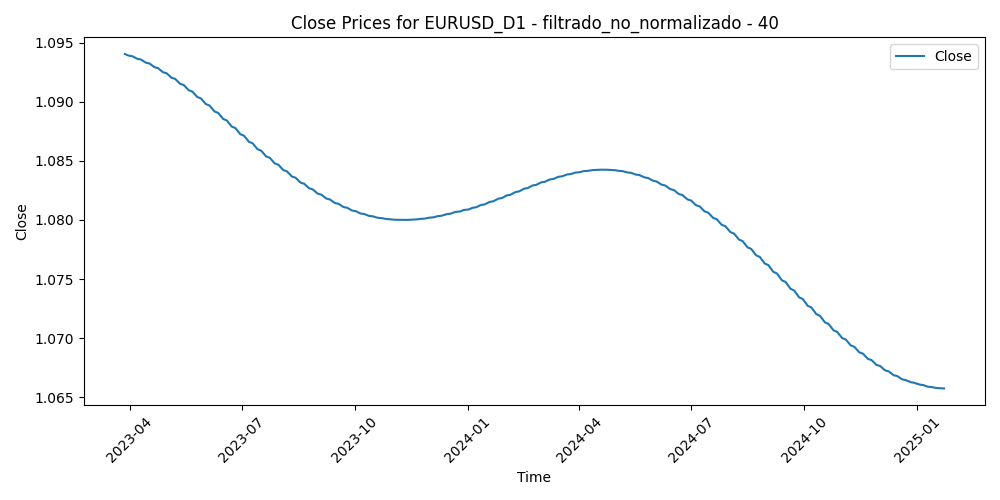

The table this chart was drawn from, first rows:
Time, Close, Volume, diferencia_media_40
2023-03-28, 1.094, 52916, -0.01496
2023-03-29, 1.094, 53939, -0.01518
2023-03-30, 1.094, 53925, -0.0213
2023-03-31, 1.094, 58264, -0.01477
2023-04-03, 1.094, 60678, -0.02045
2023-04-04, 1.094, 57830, -0.0252
2023-04-05, 1.094, 54292, -0.01986
2023-04-06, 1.094, 46405, -0.02072
2023-04-07, 1.094, 18148, -0.01798
2023-04-10, 1.094, 40572, -0.01383
2023-04-11, 1.094, 48294, -0.01865
2023-04-12, 1.093, 51185, -0.02572
2023-04-13, 1.093, 50302, -0.03034
2023-04-14, 1.093, 52522, -0.02431
2023-04-17, 1.093, 49987, -0.01703
2023-04-18, 1.093, 45953, -0.02082
2023-04-19, 1.093, 49787, -0.01818
2023-04-20, 1.093, 49880, -0.0187
2023-04-21, 1.093, 49021, -0.01948
2023-04-24, 1.093, 53892, -0.02407
2023-04-25, 1.093, 49876, -0.01584
2023-04-26, 1.093, 59637, -0.02142
2023-04-27, 1.093, 52602, -0.01933
2023-04-28, 1.092, 65235, -0.01713
2023-05-01, 1.092, 46742, -0.01239
2023-05-02, 1.092, 54988, -0.01355
2023-05-03, 1.092, 57768, -0.01856
2023-05-04, 1.092, 68971, -0.01248
2023-05-05, 1.092, 50962, -0.01216
2023-05-08, 1.092, 41056, -0.01003
2023-05-09, 1.092, 44390, -0.005206
2023-05-10, 1.092, 49161, -0.006279
2023-05-11, 1.092, 53114, 0.001146
2023-05-12, 1.092, 45625, 0.008218
2023-05-15, 1.091, 39824, 0.006105
2023-05-16, 1.091, 44777, 0.007517
2023-05-17, 1.091, 46651, 0.009876
2023-05-18, 1.091, 43909, 0.01659
2023-05-19, 1.091, 51318, 0.01312
2023-05-22, 1.091, 47118, 0.01252
2023-05-23, 1.091, 48830, 0.01649
2023-05-24, 1.091, 53075, 0.01837
2023-05-25, 1.091, 51572, 0.02034
2023-05-26, 1.09, 48465, 0.02006
2023-05-29, 1.09, 22816, 0.02119
2023-05-30, 1.09, 50761, 0.01813
2023-05-31, 1.09, 54635, 0.02216
2023-06-01, 1.09, 52382, 0.01435
2023-06-02, 1.09, 46905, 0.01938
2023-06-05, 1.09, 42868, 0.01852
2023-06-06, 1.09, 42505, 0.01995
2023-06-07, 1.089, 44014, 0.01856
2023-06-08, 1.089, 45014, 0.009479
2023-06-09, 1.089, 40632, 0.01228
2023-06-12, 1.089, 39650, 0.01098
2023-06-13, 1.089, 49993, 0.007011
2023-06-14, 1.089, 50573, 0.002899
2023-06-15, 1.089, 52075, -0.008624
2023-06-16, 1.089, 47927, -0.008392
2023-06-19, 1.088, 34876, -0.006644
... 414 more rows
